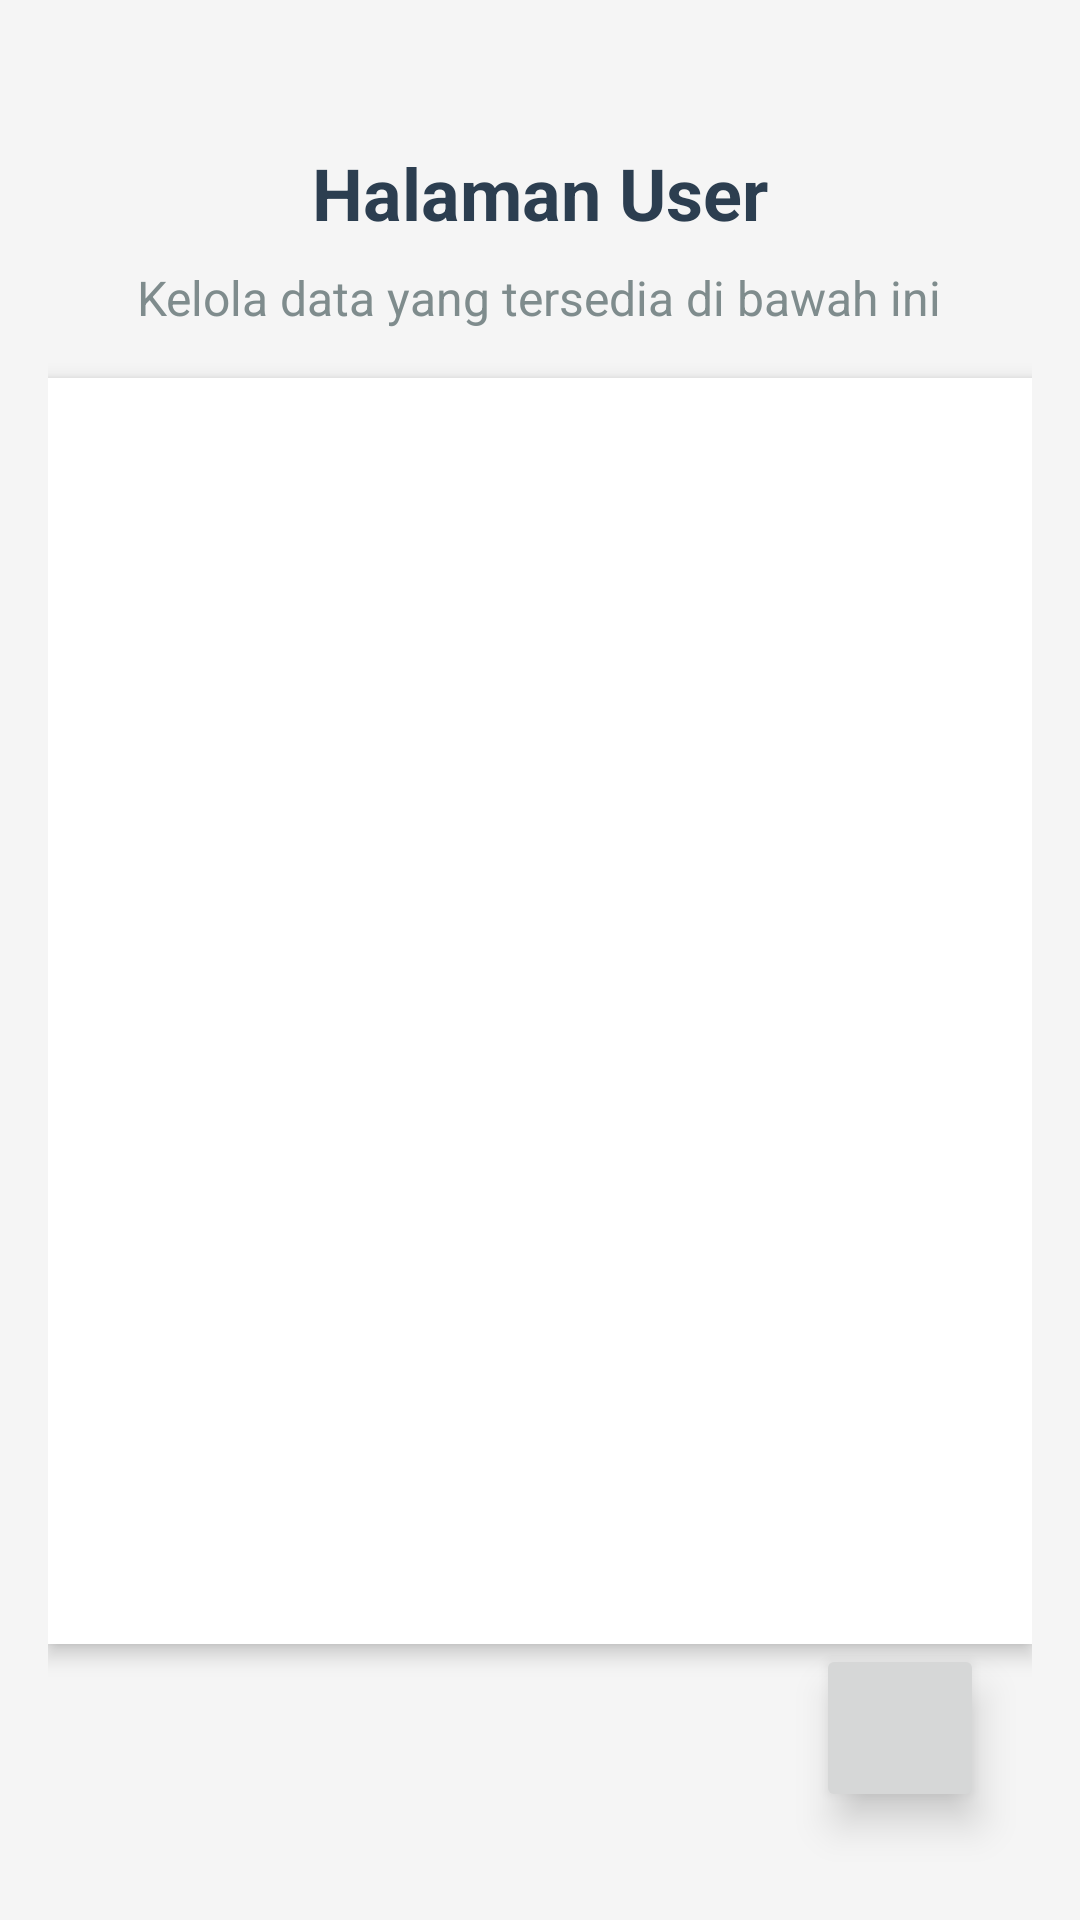

Here is an Android app screen rendered from its layout file. Give the layout XML and the strings, colors and styles it references.
<!-- AndroidManifest.xml: application theme Theme.KoneksiDatabase -->
<!-- res/layout/activity_main.xml -->
<?xml version="1.0" encoding="utf-8"?>
<RelativeLayout
    xmlns:android="http://schemas.android.com/apk/res/android"
    xmlns:tools="http://schemas.android.com/tools"
    android:layout_width="match_parent"
    android:layout_height="match_parent"
    android:padding="16dp"
    android:background="#f5f5f5"
    tools:context=".MainActivity">

    
    <TextView
        android:id="@+id/tvTitle"
        android:layout_width="wrap_content"
        android:layout_height="wrap_content"
        android:layout_centerHorizontal="true"
        android:text="Halaman User"
        android:textColor="#2c3e50"
        android:textSize="24sp"
        android:textStyle="bold"
        android:layout_marginTop="32dp" />

    
    <TextView
        android:id="@+id/tvSubtitle"
        android:layout_width="wrap_content"
        android:layout_height="wrap_content"
        android:layout_below="@id/tvTitle"
        android:layout_centerHorizontal="true"
        android:text="Kelola data yang tersedia di bawah ini"
        android:textColor="#7f8c8d"
        android:textSize="16sp"
        android:layout_marginTop="8dp" />

    
    <ListView
        android:id="@+id/listView1"
        android:layout_width="match_parent"
        android:layout_height="0dp"
        android:layout_below="@id/tvSubtitle"
        android:layout_above="@+id/fabAddData"
        android:layout_marginTop="16dp"
        android:background="#ffffff"
        android:divider="#ecf0f1"
        android:dividerHeight="1dp"
        android:padding="8dp"
        android:elevation="4dp" />

    
    <ImageButton
        android:id="@+id/fabAddData"
        android:layout_width="56dp"
        android:layout_height="56dp"
        android:layout_alignParentEnd="true"
        android:layout_marginBottom="20dp"
        android:layout_marginEnd="16dp"
        android:layout_alignParentBottom="true"
        android:contentDescription="Tambah Data"
        android:elevation="8dp" />

</RelativeLayout>
<!-- resources referenced by this layout -->
<resources>
  <style name="Theme.KoneksiDatabase" parent="Base.Theme.KoneksiDatabase" />
  <style name="Base.Theme.KoneksiDatabase" parent="Theme.Material3.DayNight.NoActionBar">
          
          
      </style>
</resources>
